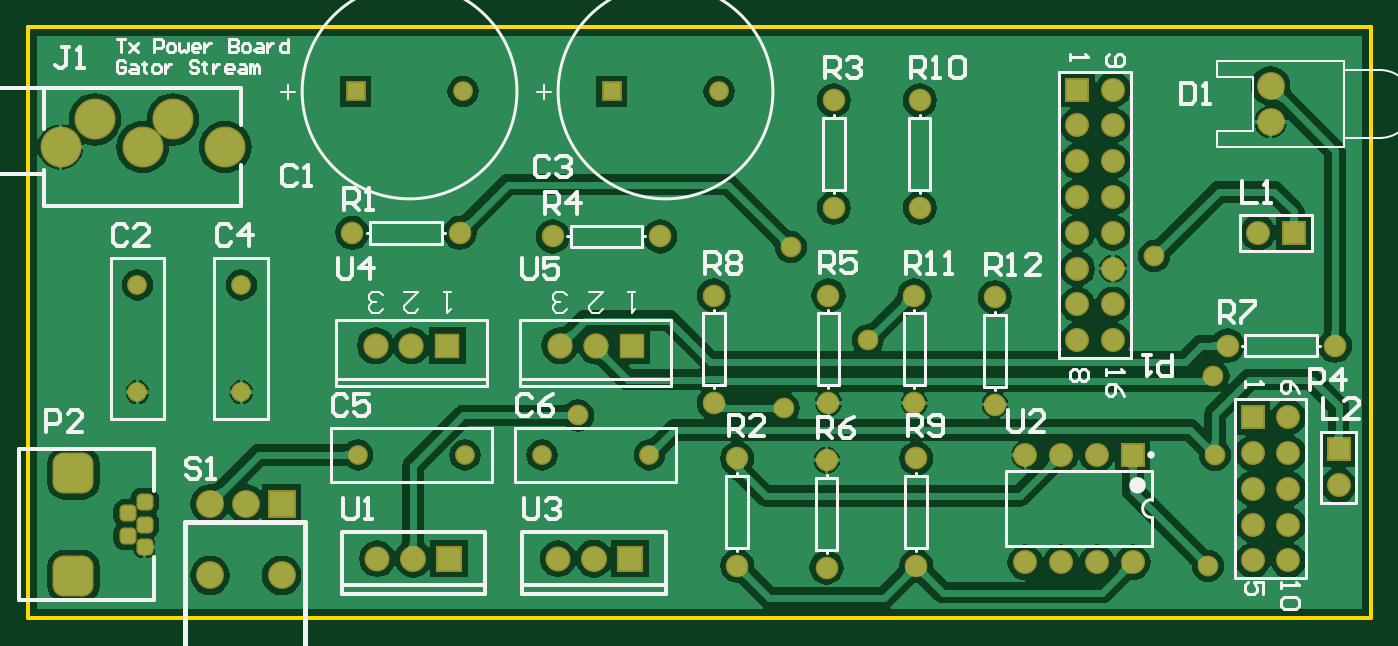
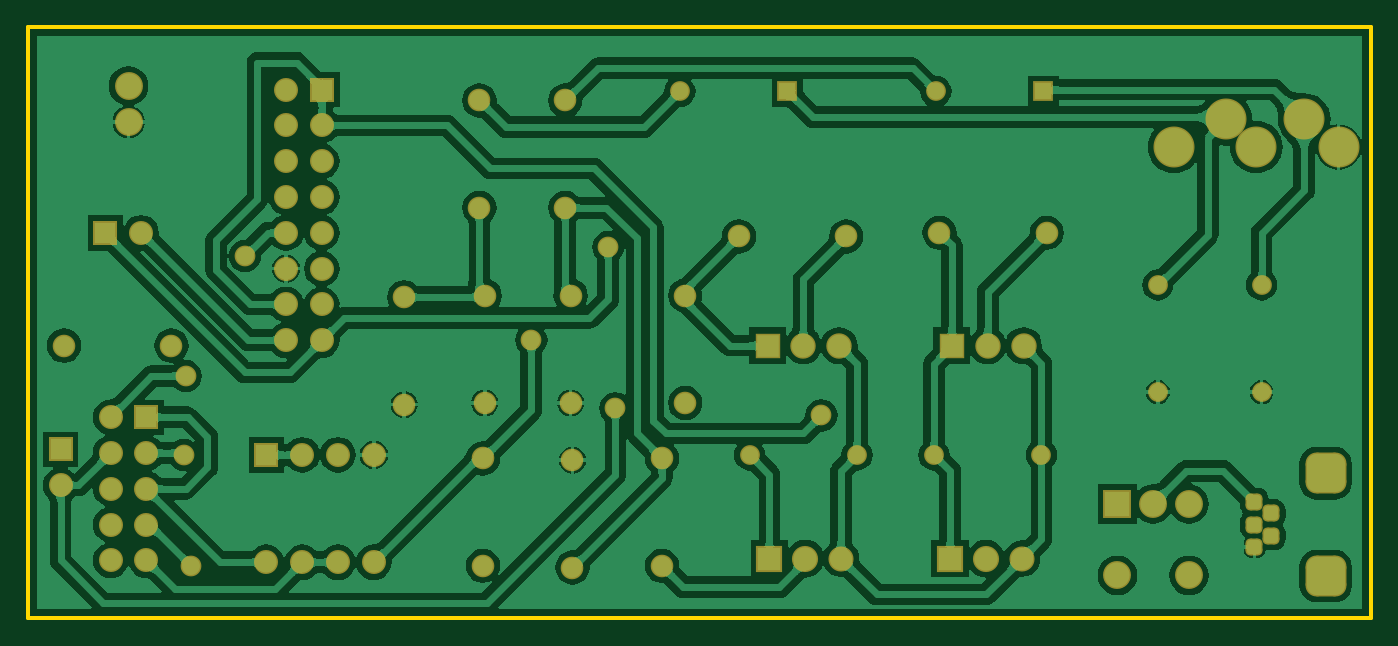
Circuit board: 6 layer files. Board 95.2 x 41.9 mm.
- bottom_copper: TxPower.GBL (114543 bytes)
- bottom_mask: TxPower.GBS (3559 bytes)
- outline: TxPower.GKO (189 bytes)
- top_copper: TxPower.GTL (68751 bytes)
- top_silk: TxPower.GTO (17527 bytes)
- top_mask: TxPower.GTS (3558 bytes)

=== bottom_copper: TxPower.GBL (114543 bytes, source omitted) ===
=== bottom_mask: TxPower.GBS ===
G04 Layer_Color=16711935*
%FSLAX25Y25*%
%MOIN*%
G70*
G01*
G75*
%ADD16C,0.07000*%
G04:AMPARAMS|DCode=37|XSize=47.37mil|YSize=47.37mil|CornerRadius=13.84mil|HoleSize=0mil|Usage=FLASHONLY|Rotation=90.000|XOffset=0mil|YOffset=0mil|HoleType=Round|Shape=RoundedRectangle|*
%AMROUNDEDRECTD37*
21,1,0.04737,0.01969,0,0,90.0*
21,1,0.01969,0.04737,0,0,90.0*
1,1,0.02769,0.00984,0.00984*
1,1,0.02769,0.00984,-0.00984*
1,1,0.02769,-0.00984,-0.00984*
1,1,0.02769,-0.00984,0.00984*
%
%ADD37ROUNDEDRECTD37*%
G04:AMPARAMS|DCode=38|XSize=114.3mil|YSize=114.3mil|CornerRadius=30.58mil|HoleSize=0mil|Usage=FLASHONLY|Rotation=90.000|XOffset=0mil|YOffset=0mil|HoleType=Round|Shape=RoundedRectangle|*
%AMROUNDEDRECTD38*
21,1,0.11430,0.05315,0,0,90.0*
21,1,0.05315,0.11430,0,0,90.0*
1,1,0.06115,0.02658,0.02658*
1,1,0.06115,0.02658,-0.02658*
1,1,0.06115,-0.02658,-0.02658*
1,1,0.06115,-0.02658,0.02658*
%
%ADD38ROUNDEDRECTD38*%
%ADD39C,0.11450*%
%ADD40R,0.05524X0.05524*%
%ADD41C,0.05524*%
%ADD42C,0.07800*%
%ADD43C,0.06706*%
%ADD44R,0.06706X0.06706*%
%ADD45C,0.07300*%
%ADD46R,0.07300X0.07300*%
%ADD47R,0.07800X0.07800*%
%ADD48R,0.06706X0.06706*%
%ADD49R,0.07099X0.07099*%
%ADD50C,0.07099*%
%ADD51C,0.06312*%
%ADD52C,0.05800*%
D16*
X197500Y116500D02*
D03*
X248000D02*
D03*
D37*
X132500Y126000D02*
D03*
Y132299D02*
D03*
Y119701D02*
D03*
X127776Y122850D02*
D03*
Y129150D02*
D03*
D38*
X112618Y111630D02*
D03*
Y140370D02*
D03*
D39*
X109000Y231500D02*
D03*
X155000D02*
D03*
X132000D02*
D03*
X118600Y239200D02*
D03*
X140400D02*
D03*
D40*
X191500Y247000D02*
D03*
X263000D02*
D03*
D41*
X221500D02*
D03*
X293000D02*
D03*
X192000Y145500D02*
D03*
X222000D02*
D03*
X243500D02*
D03*
X273500D02*
D03*
X130500Y193000D02*
D03*
Y163000D02*
D03*
X159500Y193000D02*
D03*
Y163000D02*
D03*
D42*
X447000Y248500D02*
D03*
Y238500D02*
D03*
X150764Y111811D02*
D03*
X170764D02*
D03*
X150764Y131811D02*
D03*
X160764D02*
D03*
D43*
X452000Y116000D02*
D03*
Y126000D02*
D03*
Y136000D02*
D03*
Y146000D02*
D03*
Y156000D02*
D03*
X442000Y116000D02*
D03*
Y126000D02*
D03*
Y136000D02*
D03*
Y146000D02*
D03*
X403000Y177500D02*
D03*
Y187500D02*
D03*
Y197500D02*
D03*
Y207500D02*
D03*
Y217500D02*
D03*
Y227500D02*
D03*
Y237500D02*
D03*
Y247500D02*
D03*
X393000Y177500D02*
D03*
Y187500D02*
D03*
Y197500D02*
D03*
Y207500D02*
D03*
Y217500D02*
D03*
Y227500D02*
D03*
Y237500D02*
D03*
X443500Y207500D02*
D03*
X466000Y137000D02*
D03*
X398500Y145500D02*
D03*
X388500D02*
D03*
X378500D02*
D03*
X408500Y115500D02*
D03*
X398500D02*
D03*
X388500D02*
D03*
X378500D02*
D03*
D44*
X442000Y156000D02*
D03*
X393000Y247500D02*
D03*
X466000Y147000D02*
D03*
X408500Y145500D02*
D03*
D45*
X207500Y116500D02*
D03*
X258000D02*
D03*
D46*
X217500D02*
D03*
X268000D02*
D03*
D47*
X170764Y131811D02*
D03*
D48*
X453500Y207500D02*
D03*
D49*
X217000Y176000D02*
D03*
X268500D02*
D03*
D50*
X207000D02*
D03*
X197000D02*
D03*
X258500D02*
D03*
X248500D02*
D03*
D51*
X220500Y207500D02*
D03*
X190500D02*
D03*
X298000Y114500D02*
D03*
Y144500D02*
D03*
X325000Y214500D02*
D03*
Y244500D02*
D03*
X246500Y206500D02*
D03*
X276500D02*
D03*
X323000Y114000D02*
D03*
Y144000D02*
D03*
X323500Y190000D02*
D03*
Y160000D02*
D03*
X435000Y176000D02*
D03*
X465000D02*
D03*
X291500Y190000D02*
D03*
Y160000D02*
D03*
X348000Y114500D02*
D03*
Y144500D02*
D03*
X349000Y214500D02*
D03*
Y244500D02*
D03*
X370000Y189500D02*
D03*
Y159500D02*
D03*
X347500Y190000D02*
D03*
Y160000D02*
D03*
D52*
X334500Y177500D02*
D03*
X311000Y158500D02*
D03*
X431500Y145500D02*
D03*
X431000Y167500D02*
D03*
X429500Y114500D02*
D03*
X313000Y203500D02*
D03*
X253500Y156500D02*
D03*
X414500Y201000D02*
D03*
M02*

=== outline: TxPower.GKO ===
G04 Layer_Color=16711935*
%FSLAX25Y25*%
%MOIN*%
G70*
G01*
G75*
%ADD32C,0.01000*%
D32*
X100000Y100000D02*
X475000D01*
Y265000D01*
X100000D02*
X475000D01*
X100000Y100000D02*
Y265000D01*
M02*

=== top_copper: TxPower.GTL (68751 bytes, source omitted) ===
=== top_silk: TxPower.GTO (17527 bytes, source omitted) ===
=== top_mask: TxPower.GTS ===
G04 Layer_Color=8388736*
%FSLAX25Y25*%
%MOIN*%
G70*
G01*
G75*
%ADD16C,0.07000*%
G04:AMPARAMS|DCode=37|XSize=47.37mil|YSize=47.37mil|CornerRadius=13.84mil|HoleSize=0mil|Usage=FLASHONLY|Rotation=90.000|XOffset=0mil|YOffset=0mil|HoleType=Round|Shape=RoundedRectangle|*
%AMROUNDEDRECTD37*
21,1,0.04737,0.01969,0,0,90.0*
21,1,0.01969,0.04737,0,0,90.0*
1,1,0.02769,0.00984,0.00984*
1,1,0.02769,0.00984,-0.00984*
1,1,0.02769,-0.00984,-0.00984*
1,1,0.02769,-0.00984,0.00984*
%
%ADD37ROUNDEDRECTD37*%
G04:AMPARAMS|DCode=38|XSize=114.3mil|YSize=114.3mil|CornerRadius=30.58mil|HoleSize=0mil|Usage=FLASHONLY|Rotation=90.000|XOffset=0mil|YOffset=0mil|HoleType=Round|Shape=RoundedRectangle|*
%AMROUNDEDRECTD38*
21,1,0.11430,0.05315,0,0,90.0*
21,1,0.05315,0.11430,0,0,90.0*
1,1,0.06115,0.02658,0.02658*
1,1,0.06115,0.02658,-0.02658*
1,1,0.06115,-0.02658,-0.02658*
1,1,0.06115,-0.02658,0.02658*
%
%ADD38ROUNDEDRECTD38*%
%ADD39C,0.11450*%
%ADD40R,0.05524X0.05524*%
%ADD41C,0.05524*%
%ADD42C,0.07800*%
%ADD43C,0.06706*%
%ADD44R,0.06706X0.06706*%
%ADD45C,0.07300*%
%ADD46R,0.07300X0.07300*%
%ADD47R,0.07800X0.07800*%
%ADD48R,0.06706X0.06706*%
%ADD49R,0.07099X0.07099*%
%ADD50C,0.07099*%
%ADD51C,0.06312*%
%ADD52C,0.05800*%
D16*
X197500Y116500D02*
D03*
X248000D02*
D03*
D37*
X132500Y126000D02*
D03*
Y132299D02*
D03*
Y119701D02*
D03*
X127776Y122850D02*
D03*
Y129150D02*
D03*
D38*
X112618Y111630D02*
D03*
Y140370D02*
D03*
D39*
X109000Y231500D02*
D03*
X155000D02*
D03*
X132000D02*
D03*
X118600Y239200D02*
D03*
X140400D02*
D03*
D40*
X191500Y247000D02*
D03*
X263000D02*
D03*
D41*
X221500D02*
D03*
X293000D02*
D03*
X192000Y145500D02*
D03*
X222000D02*
D03*
X243500D02*
D03*
X273500D02*
D03*
X130500Y193000D02*
D03*
Y163000D02*
D03*
X159500Y193000D02*
D03*
Y163000D02*
D03*
D42*
X447000Y248500D02*
D03*
Y238500D02*
D03*
X150764Y111811D02*
D03*
X170764D02*
D03*
X150764Y131811D02*
D03*
X160764D02*
D03*
D43*
X452000Y116000D02*
D03*
Y126000D02*
D03*
Y136000D02*
D03*
Y146000D02*
D03*
Y156000D02*
D03*
X442000Y116000D02*
D03*
Y126000D02*
D03*
Y136000D02*
D03*
Y146000D02*
D03*
X403000Y177500D02*
D03*
Y187500D02*
D03*
Y197500D02*
D03*
Y207500D02*
D03*
Y217500D02*
D03*
Y227500D02*
D03*
Y237500D02*
D03*
Y247500D02*
D03*
X393000Y177500D02*
D03*
Y187500D02*
D03*
Y197500D02*
D03*
Y207500D02*
D03*
Y217500D02*
D03*
Y227500D02*
D03*
Y237500D02*
D03*
X443500Y207500D02*
D03*
X466000Y137000D02*
D03*
X398500Y145500D02*
D03*
X388500D02*
D03*
X378500D02*
D03*
X408500Y115500D02*
D03*
X398500D02*
D03*
X388500D02*
D03*
X378500D02*
D03*
D44*
X442000Y156000D02*
D03*
X393000Y247500D02*
D03*
X466000Y147000D02*
D03*
X408500Y145500D02*
D03*
D45*
X207500Y116500D02*
D03*
X258000D02*
D03*
D46*
X217500D02*
D03*
X268000D02*
D03*
D47*
X170764Y131811D02*
D03*
D48*
X453500Y207500D02*
D03*
D49*
X217000Y176000D02*
D03*
X268500D02*
D03*
D50*
X207000D02*
D03*
X197000D02*
D03*
X258500D02*
D03*
X248500D02*
D03*
D51*
X220500Y207500D02*
D03*
X190500D02*
D03*
X298000Y114500D02*
D03*
Y144500D02*
D03*
X325000Y214500D02*
D03*
Y244500D02*
D03*
X246500Y206500D02*
D03*
X276500D02*
D03*
X323000Y114000D02*
D03*
Y144000D02*
D03*
X323500Y190000D02*
D03*
Y160000D02*
D03*
X435000Y176000D02*
D03*
X465000D02*
D03*
X291500Y190000D02*
D03*
Y160000D02*
D03*
X348000Y114500D02*
D03*
Y144500D02*
D03*
X349000Y214500D02*
D03*
Y244500D02*
D03*
X370000Y189500D02*
D03*
Y159500D02*
D03*
X347500Y190000D02*
D03*
Y160000D02*
D03*
D52*
X334500Y177500D02*
D03*
X311000Y158500D02*
D03*
X431500Y145500D02*
D03*
X431000Y167500D02*
D03*
X429500Y114500D02*
D03*
X313000Y203500D02*
D03*
X253500Y156500D02*
D03*
X414500Y201000D02*
D03*
M02*

